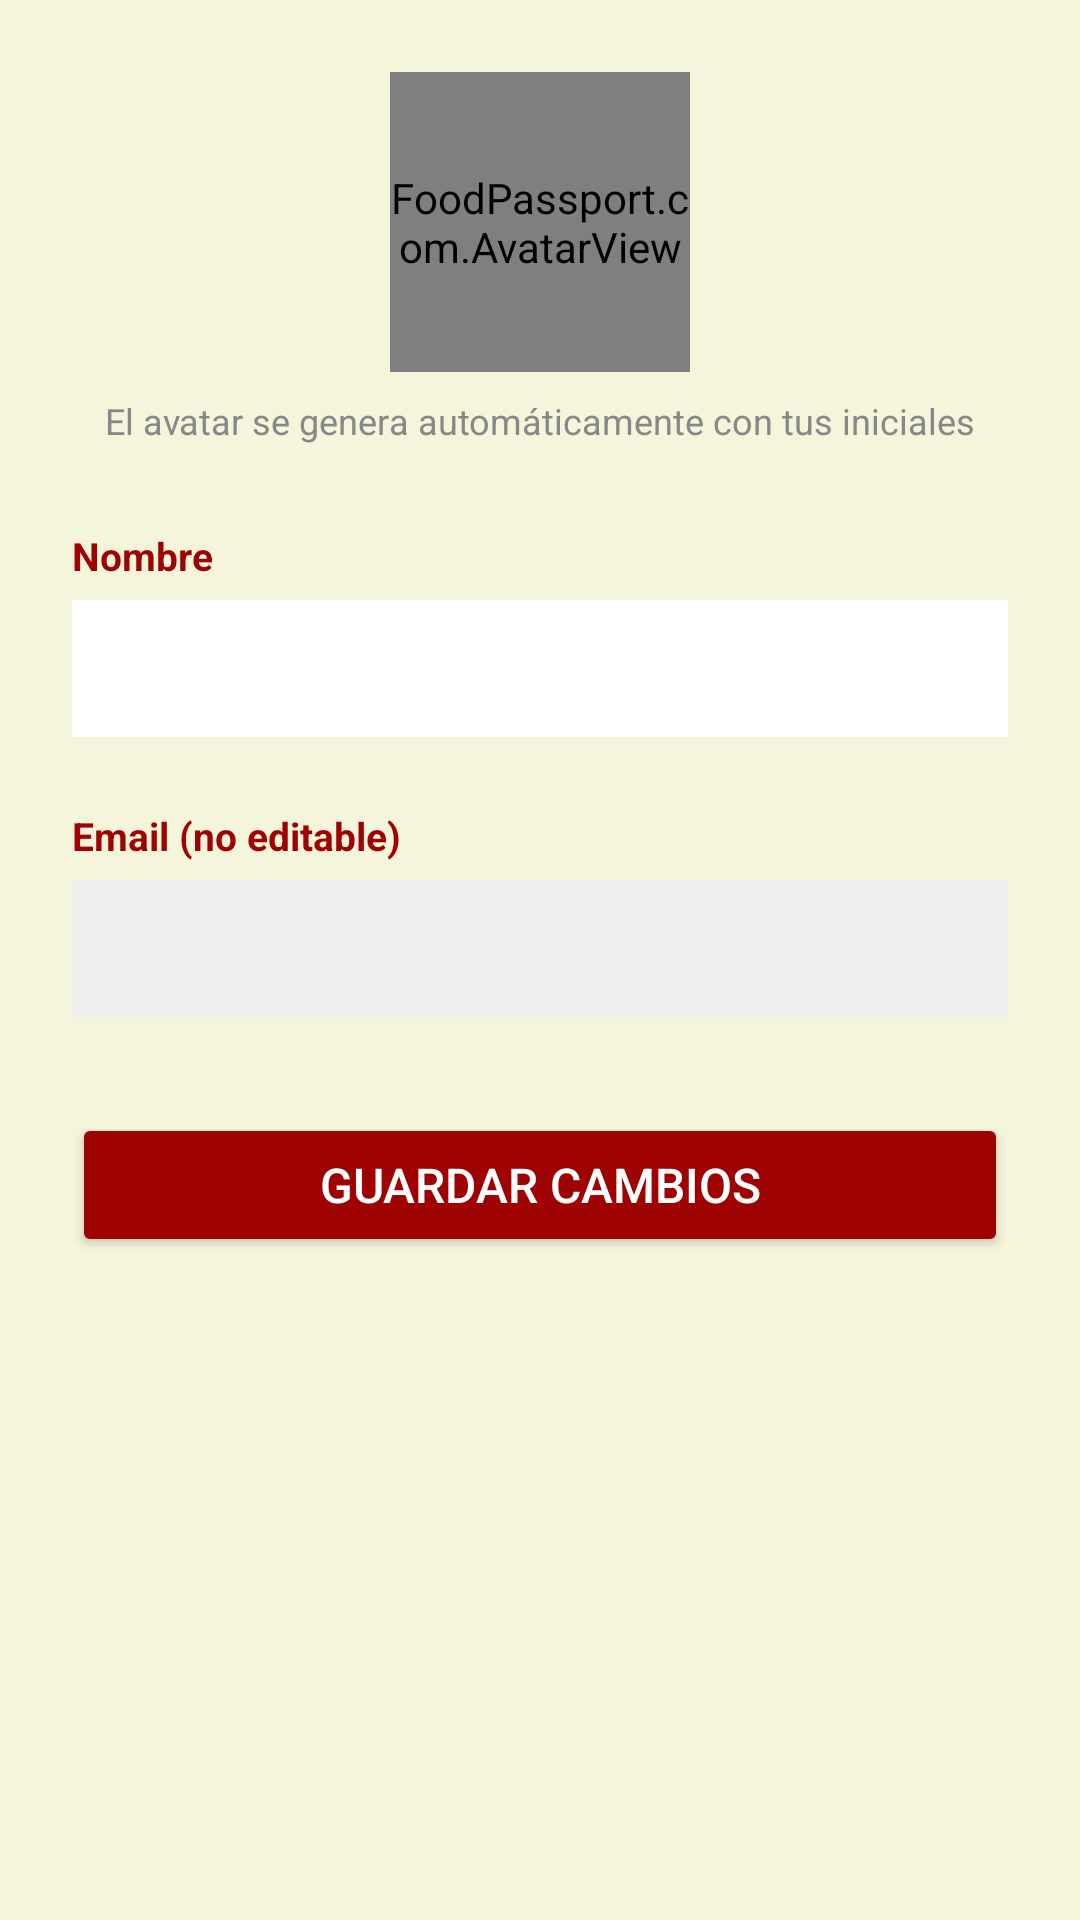

Produce the Android XML layout that renders to this screen, including the resource entries it uses.
<!-- AndroidManifest.xml: application theme Theme.AppCompat.Light.NoActionBar -->
<!-- res/layout/activity_profile.xml -->
<?xml version="1.0" encoding="utf-8"?>
<ScrollView xmlns:android="http://schemas.android.com/apk/res/android"
    android:layout_width="match_parent"
    android:layout_height="match_parent"
    android:background="#F5F5DC">

    <LinearLayout
        android:layout_width="match_parent"
        android:layout_height="wrap_content"
        android:orientation="vertical"
        android:padding="24dp">


        <FoodPassport.com.AvatarView
            android:id="@+id/avatarView"
            android:layout_width="100dp"
            android:layout_height="100dp"
            android:layout_gravity="center_horizontal"
            android:layout_marginBottom="8dp"/>

        <TextView
            android:layout_width="match_parent"
            android:layout_height="wrap_content"
            android:text="El avatar se genera automáticamente con tus iniciales"
            android:textColor="#888888"
            android:textSize="12sp"
            android:gravity="center"
            android:layout_marginBottom="28dp"/>


        <TextView
            android:layout_width="match_parent"
            android:layout_height="wrap_content"
            android:text="Nombre"
            android:textColor="#9E0202"
            android:textSize="13sp"
            android:textStyle="bold"
            android:layout_marginBottom="6dp"/>

        <EditText
            android:id="@+id/editProfileName"
            android:layout_width="match_parent"
            android:layout_height="wrap_content"
            android:layout_marginBottom="24dp"
            android:background="#FFFFFF"
            android:padding="12dp"
            android:textColor="#2D2D2D"
            android:textSize="16sp"
            android:inputType="textPersonName"/>


        <TextView
            android:layout_width="match_parent"
            android:layout_height="wrap_content"
            android:text="Email (no editable)"
            android:textColor="#9E0202"
            android:textSize="13sp"
            android:textStyle="bold"
            android:layout_marginBottom="6dp"/>

        <TextView
            android:id="@+id/tvProfileEmail"
            android:layout_width="match_parent"
            android:layout_height="wrap_content"
            android:layout_marginBottom="32dp"
            android:background="#EEEEEE"
            android:padding="12dp"
            android:textColor="#888888"
            android:textSize="16sp"/>


        <Button
            android:id="@+id/btnSaveProfile"
            android:layout_width="match_parent"
            android:layout_height="wrap_content"
            android:text="Guardar cambios"
            android:backgroundTint="#9E0202"
            android:textColor="#FFFFFF"
            android:textSize="16sp"/>

    </LinearLayout>
</ScrollView>
<!-- resources referenced by this layout -->
<resources>

</resources>
